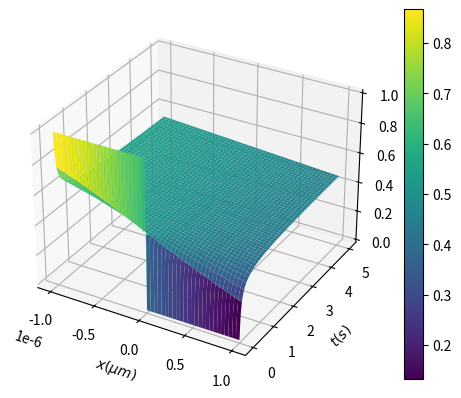

This chart was generated by the following Python code:
from scipy.special import erf
import numpy as np
import matplotlib.pyplot as plt
from matplotlib import cm


def main():
    D = 1e-11  # m^2/s
    c_0 = 1
    c = lambda x, t: c_0 / 2 - c_0 / 2 * erf(x / np.sqrt(4 * D * t))
    x = np.linspace(-1, 1, 1000) * 1e-6
    t = np.linspace(0, 5, 1000)
    x, t = np.meshgrid(x, t)
    cs = c(x, t)
    fig = plt.figure()
    ax = fig.add_subplot(projection="3d")
    ax.set_xlabel("$x(\mu m)$")
    ax.set_ylabel("$t(s)$")
    ax.set_zlabel("$c(mol??)$")
    surf = ax.plot_surface(x, t, cs, cmap=cm.viridis)
    fig.colorbar(surf)
    plt.show()


if __name__ == "__main__":
    main()
